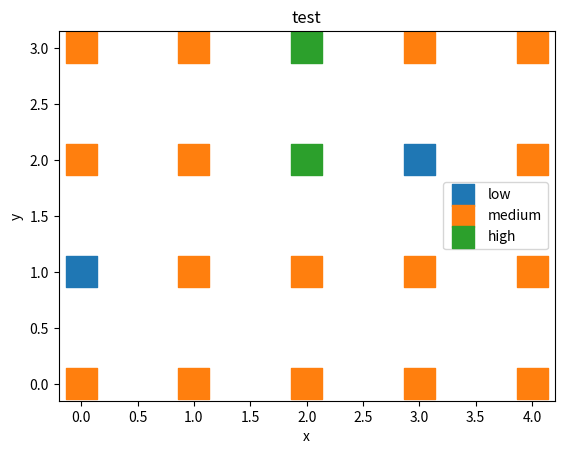

Reproduce this figure in Python.
import matplotlib as mpl
from matplotlib import pyplot as plt
from matplotlib.ticker import MultipleLocator
from numpy import *
import numpy as np


def matScatter(data, height, width, name, size=100):
    data = array(data)
    if data.size != (height * width):
        print("输入尺寸有误!")
        return
    data = data.reshape(height, width)
    x = arange(width)
    y = arange(height)
    xx, yy = meshgrid(x, y)

    data_low = (data < 0.1) * size
    plt.scatter(xx, yy, s=data_low, marker='s')
    data_medium = (data > 0.1) * (data < 0.9) * size
    plt.scatter(xx, yy, s=data_medium, marker='s')
    data_high = (data > 0.9) * size
    plt.scatter(xx, yy, s=data_high, marker='s')
    plt.ylabel('y')
    plt.xlabel('x')
    plt.title(name)
    plt.legend(["low", "medium", "high"])
    plt.show()


def cmImg(data, name, cmap=None, vmin=None, vmax=None):
    cmImgSub(data, name, 111, cmap, vmin, vmax, show=True)


def cmImgSub(data, name, subarg, cmap, vmin=None, vmax=None, show=False):
    data = array(data)
    if len(data.shape) == 1:
        data = array([data])
    if isinstance(subarg, tuple):
        ax = plt.subplot(subarg[0], subarg[1], subarg[2])
    else:
        ax = plt.subplot(subarg)

    gca = plt.imshow(data, vmin=vmin, vmax=vmax, cmap=cmap)
    # plt.ylabel('y')
    # plt.xlabel('x')
    plt.title(name)
    ax.set_yticks([])
    if show:
        if data.shape[1] <= 20:
            xLoc = MultipleLocator(1)
            ax.xaxis.set_major_locator(xLoc)
        if vmin is None and vmax is None:
            plt.colorbar(gca, orientation='horizontal')
        plt.show()


def main():
    # 主函数
    print("hello world")
    a = random.rand(20)
    matScatter(a, 4, 5, "test", size=500)


if __name__ == "__main__":
    main()
